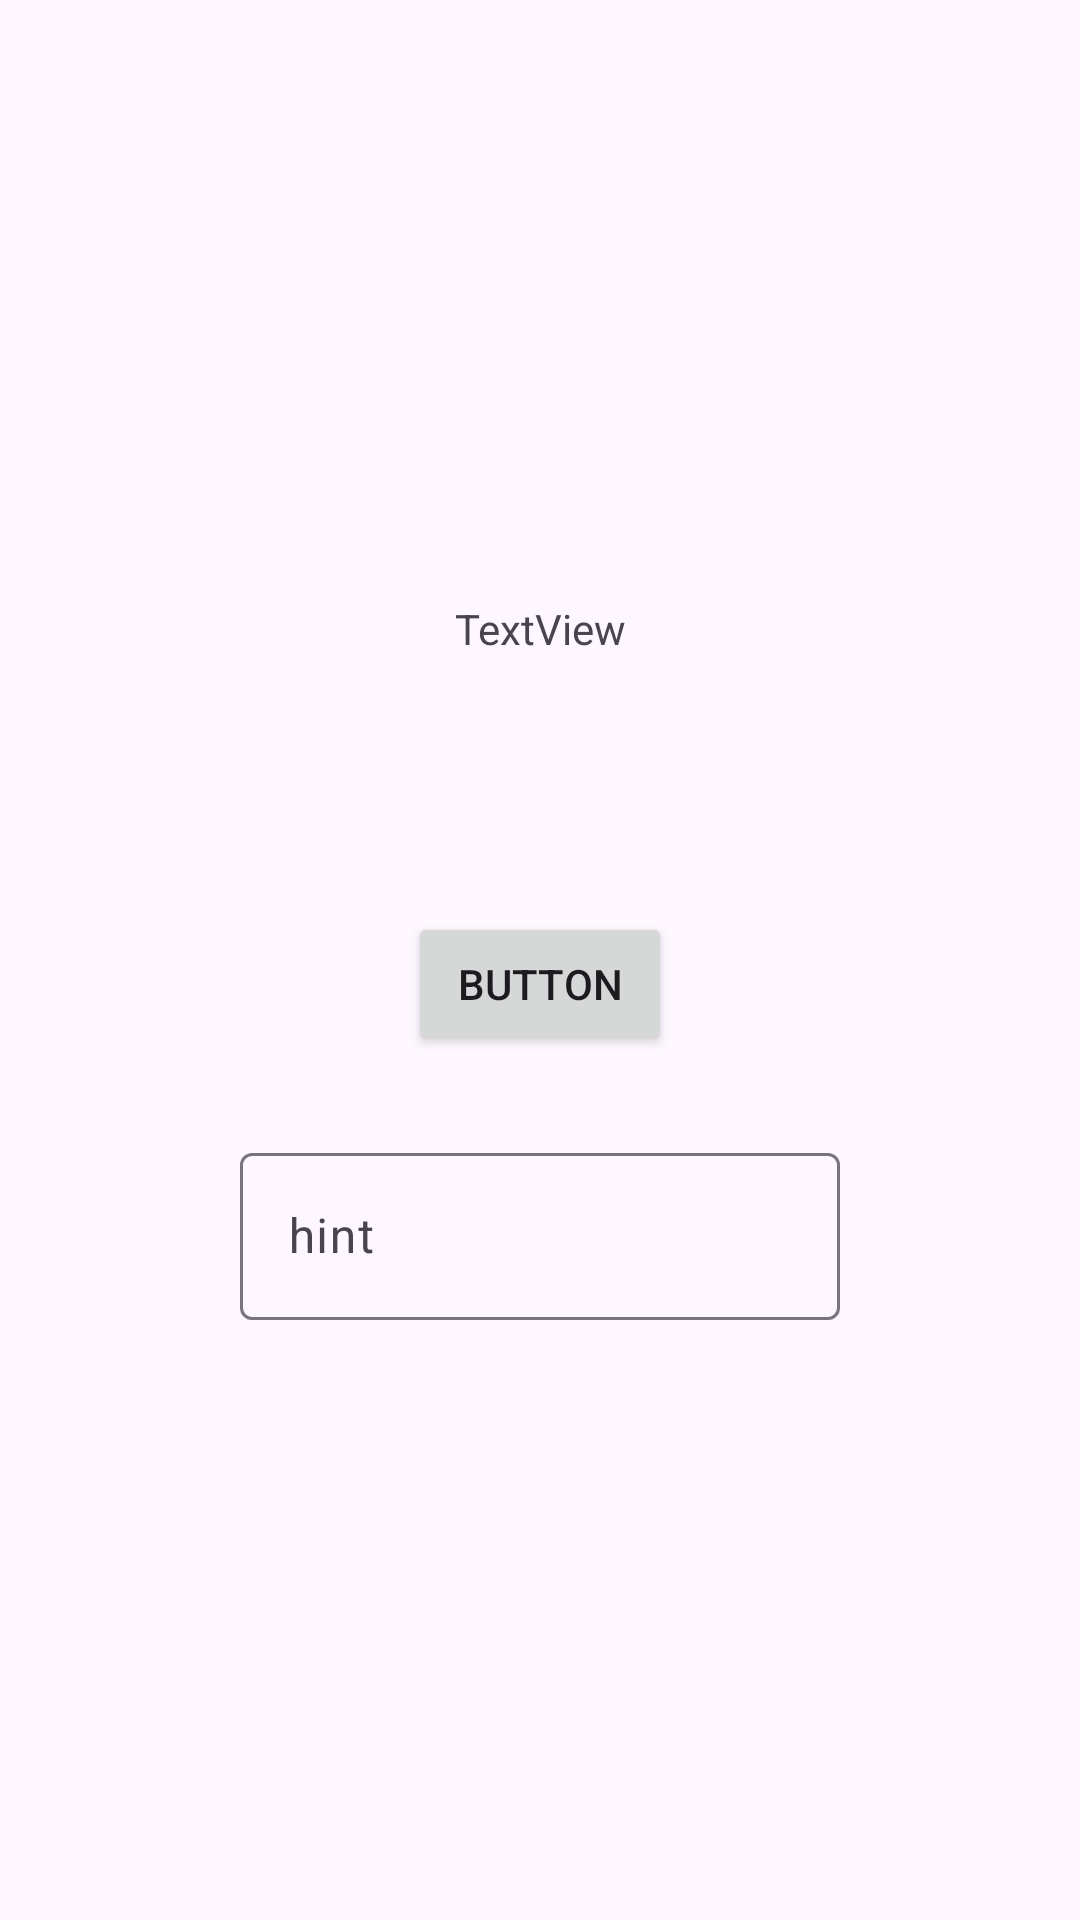

Produce the Android XML layout that renders to this screen, including the resource entries it uses.
<!-- AndroidManifest.xml: application theme Theme.GlueMeasurement -->
<!-- res/layout/activity_main2.xml -->
<?xml version="1.0" encoding="utf-8"?>
<androidx.constraintlayout.widget.ConstraintLayout xmlns:android="http://schemas.android.com/apk/res/android"
    xmlns:app="http://schemas.android.com/apk/res-auto"
    xmlns:tools="http://schemas.android.com/tools"
    android:layout_width="match_parent"
    android:layout_height="match_parent"
    tools:context=".MainActivity2">

    <Button
        android:id="@+id/button3"
        android:layout_width="wrap_content"
        android:layout_height="wrap_content"
        android:layout_marginTop="304dp"
        android:onClick="onClick2"
        android:text="Button"
        app:layout_constraintEnd_toEndOf="parent"
        app:layout_constraintStart_toStartOf="parent"
        app:layout_constraintTop_toTopOf="parent" />

    <TextView
        android:id="@+id/textView2"
        android:layout_width="wrap_content"
        android:layout_height="wrap_content"
        android:layout_marginTop="200dp"
        android:text="TextView"
        app:layout_constraintEnd_toEndOf="parent"
        app:layout_constraintStart_toStartOf="parent"
        app:layout_constraintTop_toTopOf="parent" />

    <com.google.android.material.textfield.TextInputLayout
        android:layout_width="200dp"
        android:layout_height="0dp"
        android:layout_marginBottom="200dp"
        app:layout_constraintBottom_toBottomOf="parent"
        app:layout_constraintEnd_toEndOf="parent"
        app:layout_constraintStart_toStartOf="parent">

        <com.google.android.material.textfield.TextInputEditText
            android:id="@+id/textInt"
            android:layout_width="match_parent"
            android:layout_height="wrap_content"
            android:hint="hint" />
    </com.google.android.material.textfield.TextInputLayout>

    <TextView
        android:id="@+id/textView3"
        android:layout_width="wrap_content"
        android:layout_height="wrap_content"
        android:layout_marginTop="50dp"
        android:text="TextView"
        android:visibility="invisible"
        app:layout_constraintEnd_toEndOf="parent"
        app:layout_constraintStart_toStartOf="parent"
        app:layout_constraintTop_toTopOf="parent" />

</androidx.constraintlayout.widget.ConstraintLayout>
<!-- resources referenced by this layout -->
<resources>
  <style name="Theme.GlueMeasurement" parent="Base.Theme.GlueMeasurement" />
  <style name="Base.Theme.GlueMeasurement" parent="Theme.Material3.DayNight.NoActionBar">
          
          
      </style>
</resources>
